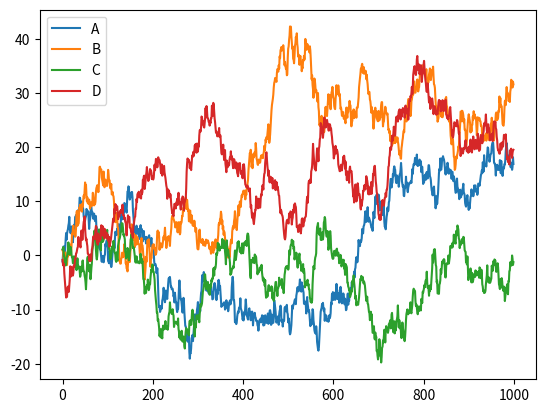

Generate this figure with matplotlib:
import numpy as np
import pandas as pd
import matplotlib.pyplot as pl

data = pd.DataFrame(np.random.randn(1000, 4), index=np.arange(1000), columns=list("ABCD"))
data = data.cumsum()

data.plot()
pl.show()
